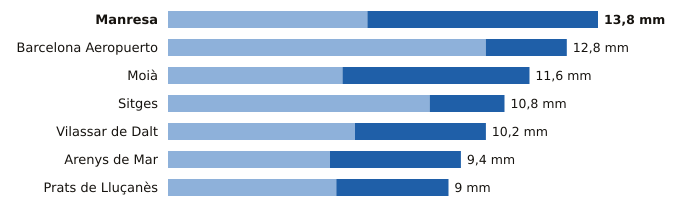

Values plotted in this chart, from the file beside it:
estacion, provincia, indicativo, mm_6_dias_anteriores, mm_hoy, mm_7_dias, horas_de_hoy
Manresa, Barcelona, 0149X, 6.4, 7.4, 13.8, 1
Barcelona Aeropuerto, Barcelona, 0076, 10.2, 2.6, 12.8, 1
Moià, Barcelona, 0120X, 5.6, 6.0, 11.6, 1
Sitges, Barcelona, 0073X, 8.4, 2.4, 10.8, 1
Vilassar de Dalt, Barcelona, 0244X, 6.0, 4.2, 10.2, 1
Arenys de Mar, Barcelona, 0252D, 5.2, 4.2, 9.4, 1
Prats de Lluçanès, Barcelona, 0114X, 5.4, 3.6, 9.0, 1
